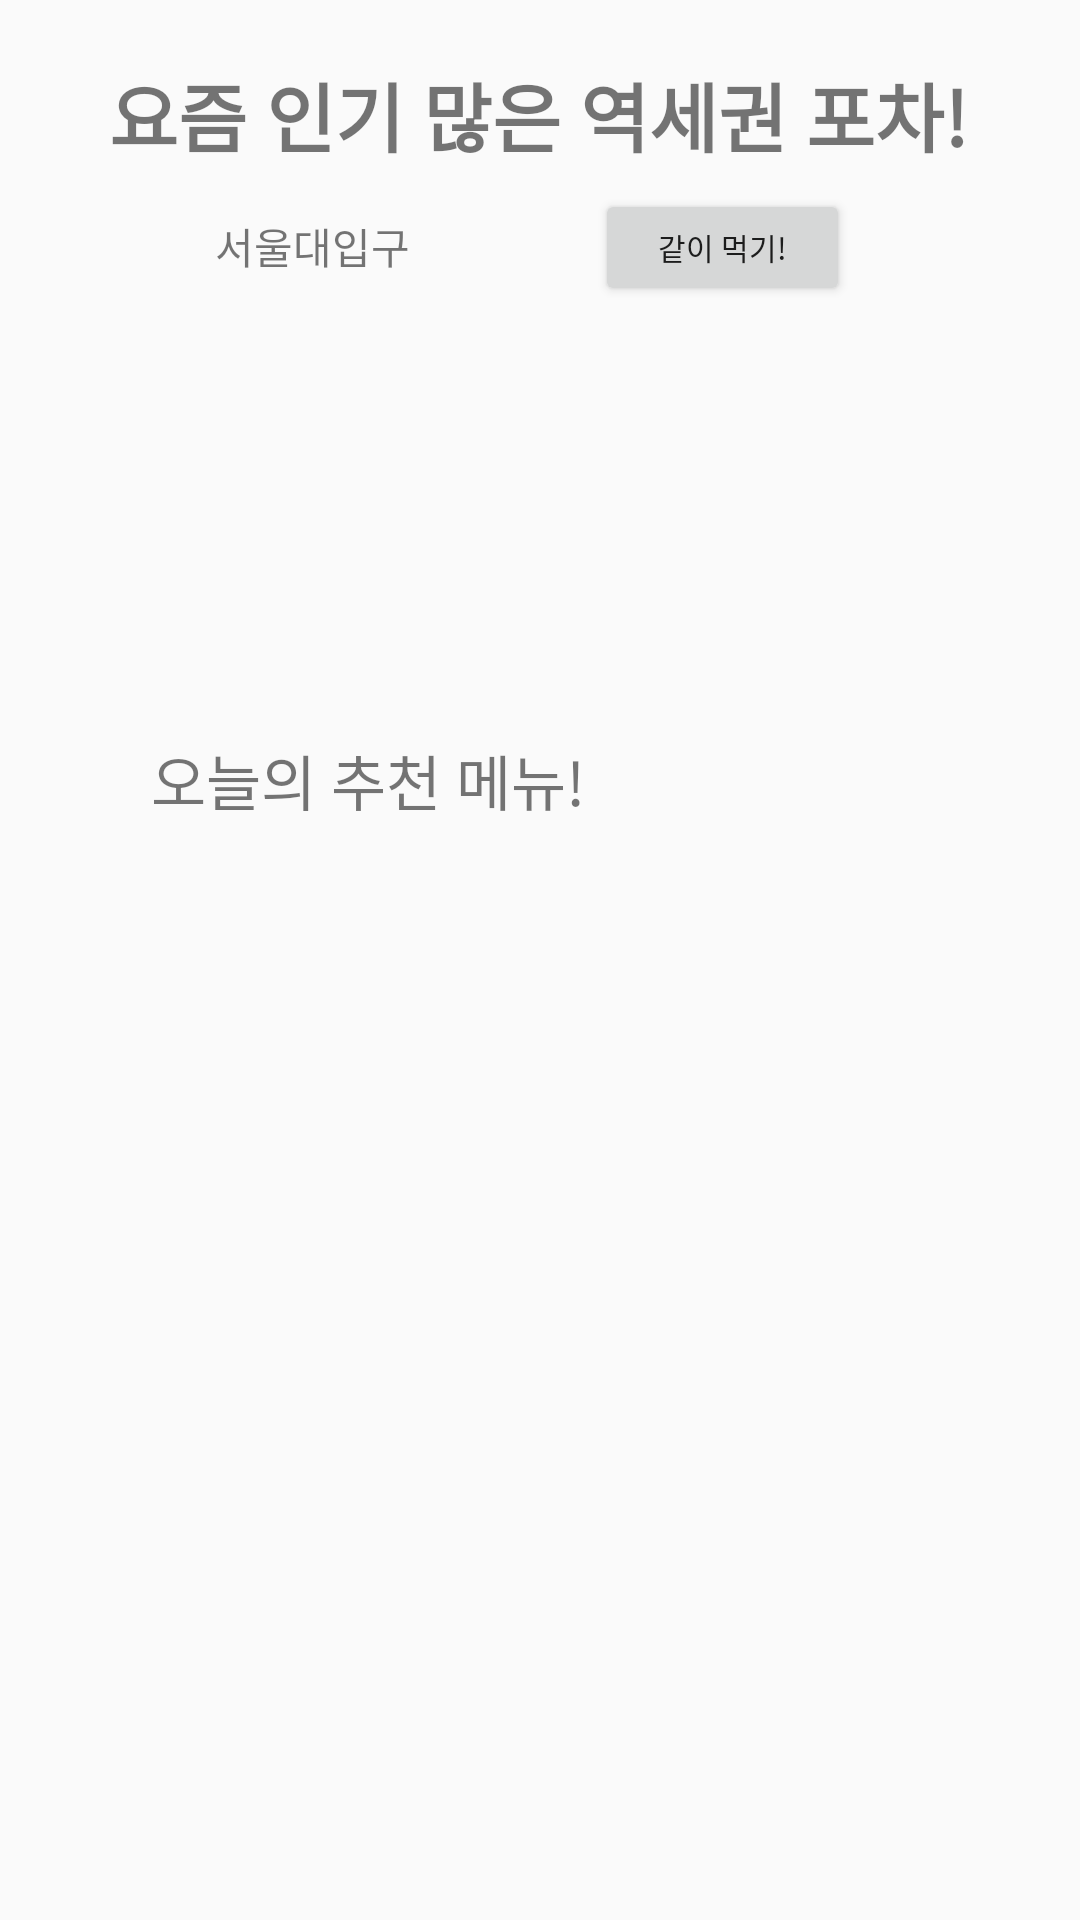

Layout XML and referenced resources for this Android screen:
<!-- AndroidManifest.xml: application theme Theme.PSG -->
<!-- res/layout/fragment_subway.xml -->
<?xml version="1.0" encoding="utf-8"?>
<FrameLayout
    xmlns:android="http://schemas.android.com/apk/res/android"
    xmlns:app="http://schemas.android.com/apk/res-auto"
    xmlns:tools="http://schemas.android.com/tools"
    android:layout_width="match_parent"
    android:layout_height="match_parent">


    <androidx.constraintlayout.widget.ConstraintLayout
        android:layout_width="match_parent"
        android:layout_height="match_parent">

        <TextView
            android:id="@+id/textView3"
            android:layout_width="wrap_content"
            android:layout_height="wrap_content"
            android:gravity="center_horizontal"
            android:text="요즘 인기 많은 역세권 포차!"
            android:textSize="25dp"
            android:textStyle="bold"
            app:layout_constraintBottom_toBottomOf="parent"
            app:layout_constraintEnd_toEndOf="parent"
            app:layout_constraintHorizontal_bias="0.493"
            app:layout_constraintStart_toStartOf="parent"
            app:layout_constraintTop_toTopOf="parent"
            app:layout_constraintVertical_bias="0.033" />

        <ImageView
            android:id="@+id/imageView"
            android:layout_width="22dp"
            android:layout_height="35dp"
            android:src="@drawable/subway_line_2"
            app:layout_constraintBottom_toBottomOf="parent"
            app:layout_constraintEnd_toEndOf="parent"
            app:layout_constraintHorizontal_bias="0.148"
            app:layout_constraintStart_toStartOf="parent"
            app:layout_constraintTop_toTopOf="parent"
            app:layout_constraintVertical_bias="0.104" />

        <TextView
            android:id="@+id/textView4"
            android:layout_width="65dp"
            android:layout_height="28dp"
            android:text="서울대입구"
            app:layout_constraintBottom_toBottomOf="parent"
            app:layout_constraintEnd_toEndOf="parent"
            app:layout_constraintHorizontal_bias="0.243"
            app:layout_constraintStart_toStartOf="parent"
            app:layout_constraintTop_toTopOf="parent"
            app:layout_constraintVertical_bias="0.117" />

        <ImageView
            android:id="@+id/imageView2"
            android:layout_width="64dp"
            android:layout_height="31dp"
            android:src="@mipmap/ic_launcher"
            app:layout_constraintBottom_toBottomOf="parent"
            app:layout_constraintEnd_toEndOf="parent"
            app:layout_constraintHorizontal_bias="0.458"
            app:layout_constraintStart_toStartOf="parent"
            app:layout_constraintTop_toTopOf="parent"
            app:layout_constraintVertical_bias="0.111" />

        <Button
            android:id="@+id/button"
            android:layout_width="85dp"
            android:layout_height="39dp"
            android:text="같이 먹기!"
            android:textSize="10dp"
            app:layout_constraintBottom_toBottomOf="parent"
            app:layout_constraintEnd_toEndOf="parent"
            app:layout_constraintHorizontal_bias="0.721"
            app:layout_constraintStart_toStartOf="parent"
            app:layout_constraintTop_toTopOf="parent"
            app:layout_constraintVertical_bias="0.105" />

        <TextView
            android:layout_width="wrap_content"
            android:layout_height="wrap_content"
            android:text="오늘의 추천 메뉴!"
            android:textSize="20dp"
            app:layout_constraintBottom_toBottomOf="parent"
            app:layout_constraintEnd_toEndOf="parent"
            app:layout_constraintHorizontal_bias="0.233"
            app:layout_constraintStart_toStartOf="parent"
            app:layout_constraintTop_toTopOf="parent"
            app:layout_constraintVertical_bias="0.402" />

     <androidx.viewpager.widget.ViewPager
            android:id="@+id/viewPager"
            android:layout_width="295dp"
            android:layout_height="243dp"
            app:layout_constraintBottom_toBottomOf="parent"
            app:layout_constraintEnd_toEndOf="parent"
            app:layout_constraintStart_toStartOf="parent"
            app:layout_constraintTop_toTopOf="parent"
            app:layout_constraintVertical_bias="0.822">

        </androidx.viewpager.widget.ViewPager>

    </androidx.constraintlayout.widget.ConstraintLayout>

</FrameLayout>
<!-- resources referenced by this layout -->
<resources>
  <style name="Theme.PSG" parent="Theme.AppCompat.Light.NoActionBar">
          
          <item name="colorPrimary">@color/purple_500</item>
          <item name="colorPrimaryVariant">@color/purple_700</item>
          <item name="colorOnPrimary">@color/white</item>
          
          <item name="colorSecondary">@color/teal_200</item>
          <item name="colorSecondaryVariant">@color/teal_700</item>
          <item name="colorOnSecondary">@color/black</item>
          
          <item name="android:statusBarColor" tools:targetApi="l">?attr/colorPrimaryVariant</item>
          
      </style>
  <color name="purple_500">#FF6200EE</color>
  <color name="purple_700">#FF3700B3</color>
  <color name="white">#FFFFFFFF</color>
  <color name="teal_200">#FF03DAC5</color>
  <color name="teal_700">#FF018786</color>
  <color name="black">#FF000000</color>
</resources>
